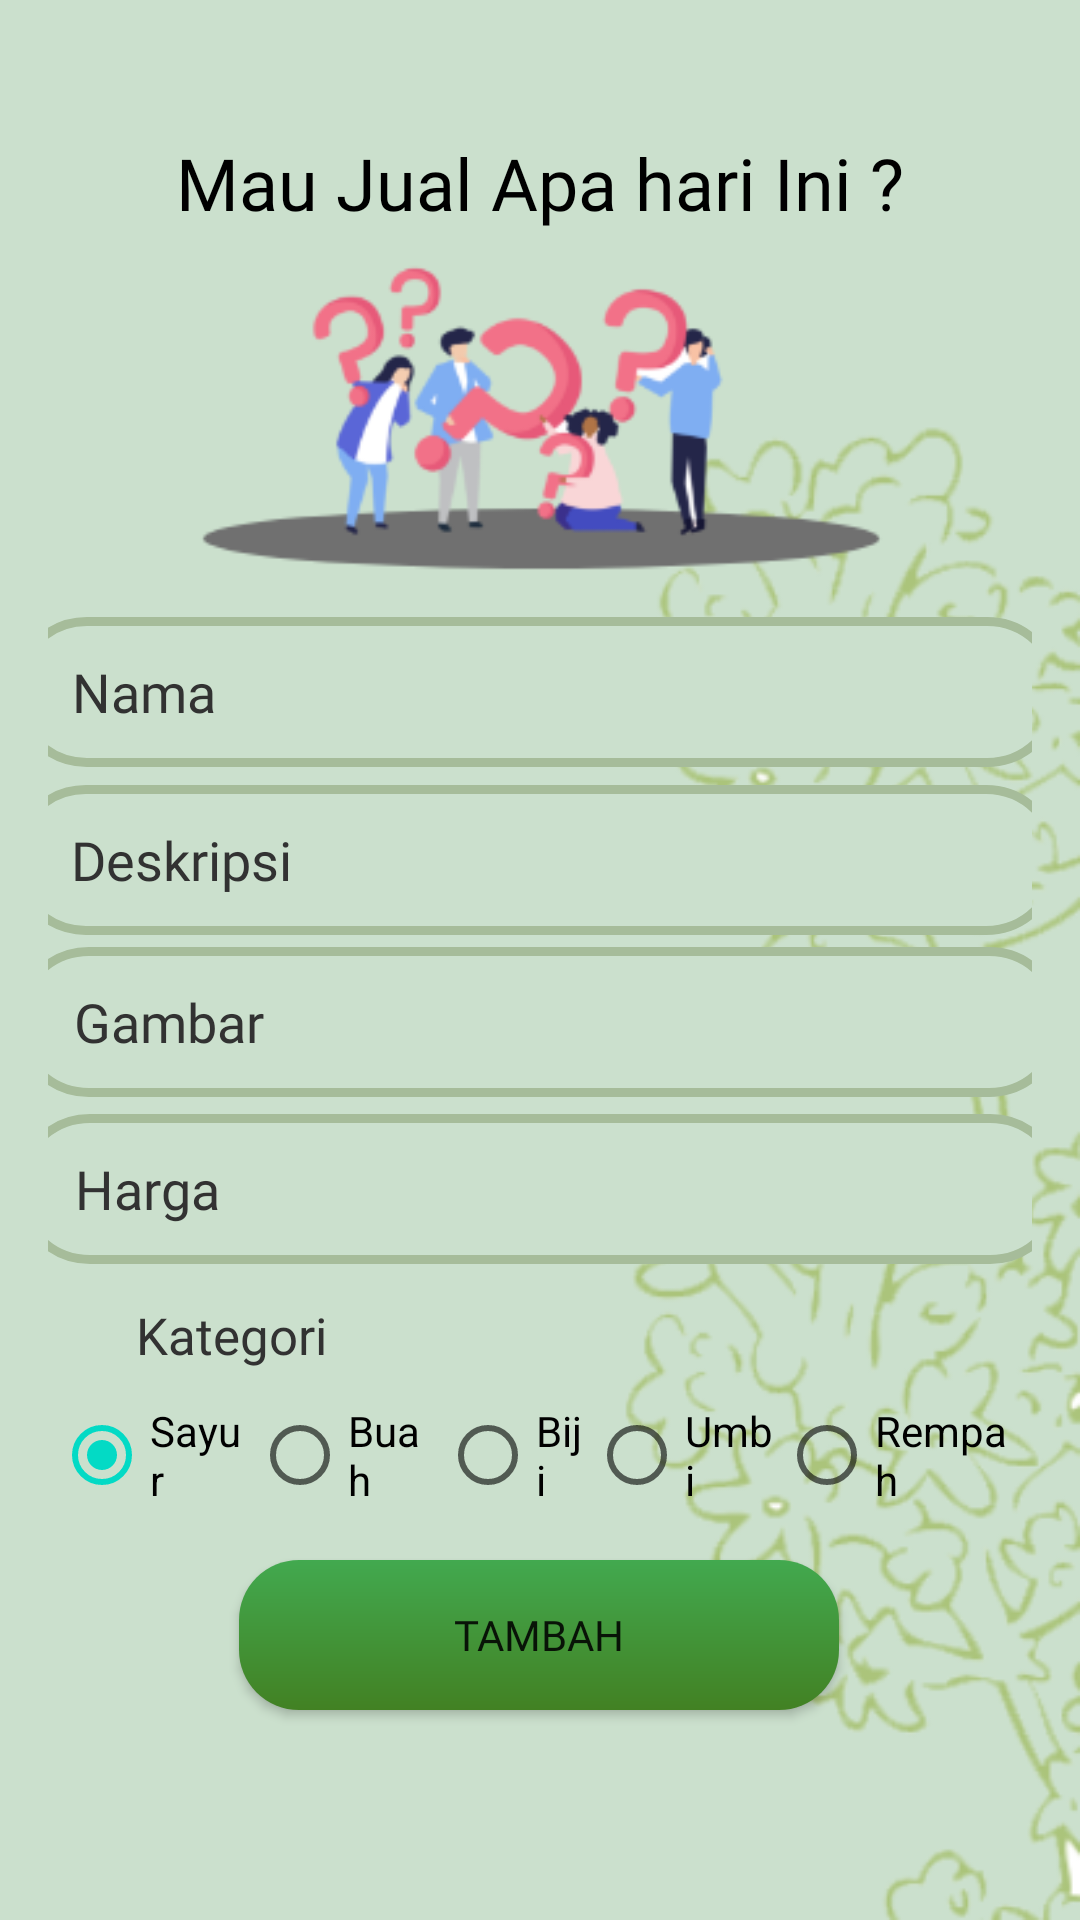

Reconstruct the res/layout file that produces this screen, plus the resources it refers to.
<!-- AndroidManifest.xml: application theme AppTheme -->
<!-- res/layout/activity_produk.xml -->
<?xml version="1.0" encoding="utf-8"?>
<androidx.constraintlayout.widget.ConstraintLayout xmlns:android="http://schemas.android.com/apk/res/android"
    xmlns:app="http://schemas.android.com/apk/res-auto"
    xmlns:tools="http://schemas.android.com/tools"
    android:layout_width="match_parent"
    android:layout_height="match_parent"
    android:orientation="vertical"
    android:padding="16dp"
    android:background="@drawable/tambahprodukk"
    tools:context=".ProdukActivity">

    <TextView
        android:id="@+id/prdkttl"
        android:layout_width="wrap_content"
        android:layout_height="wrap_content"
        android:fontFamily="@font/moonbold"
        android:text="Mau Jual Apa hari Ini ?"
        android:textColor="#000000"
        android:textSize="24dp"
        app:layout_constraintBottom_toBottomOf="parent"
        app:layout_constraintEnd_toEndOf="parent"
        app:layout_constraintStart_toStartOf="parent"
        app:layout_constraintTop_toTopOf="parent"
        app:layout_constraintVertical_bias="0.05" />

    <TextView
        android:layout_width="wrap_content"
        android:layout_height="wrap_content"
        android:id="@+id/iduser"
        app:layout_constraintBottom_toBottomOf="parent"
        app:layout_constraintEnd_toEndOf="parent"
        app:layout_constraintHorizontal_bias="0.453"
        app:layout_constraintStart_toStartOf="parent"
        app:layout_constraintTop_toTopOf="parent"
        app:layout_constraintVertical_bias="0.74" />

    <EditText
        android:id="@+id/idPa"
        android:layout_width="match_parent"
        android:layout_height="wrap_content"
        android:ems="10"
        android:hint="id"
        android:inputType="number"
        android:visibility="gone"
        app:layout_constraintBottom_toBottomOf="parent"
        app:layout_constraintEnd_toEndOf="parent"
        app:layout_constraintHorizontal_bias="0.453"
        app:layout_constraintStart_toStartOf="parent"
        app:layout_constraintTop_toTopOf="parent"
        app:layout_constraintVertical_bias="0.74"  />


    <ImageView
        android:id="@+id/imagePa"
        android:layout_width="200dp"
        android:layout_height="200dp"
        android:src="@mipmap/ic_launcher"
        android:visibility="gone"
        app:layout_constraintBottom_toBottomOf="parent"
        app:layout_constraintEnd_toEndOf="parent"
        app:layout_constraintHorizontal_bias="0.497"
        app:layout_constraintStart_toStartOf="parent"
        app:layout_constraintTop_toTopOf="parent"
        app:layout_constraintVertical_bias="0.0" />

    <Button
        android:id="@+id/btnUpdate"
        android:layout_width="127dp"
        android:layout_height="46dp"
        android:background="@drawable/custom_button2"
        android:text="UBAH"
        android:visibility="gone"
        app:layout_constraintBottom_toBottomOf="parent"
        app:layout_constraintEnd_toEndOf="parent"
        app:layout_constraintHorizontal_bias="0.028"
        app:layout_constraintStart_toStartOf="parent"
        app:layout_constraintTop_toTopOf="parent"
        app:layout_constraintVertical_bias="0.899" />

    <Button
        android:id="@+id/btnDelete"
        android:layout_width="127dp"
        android:layout_height="46dp"
        android:text="HAPUS"
        android:textColor="#fff"
        android:background="@drawable/custom_button4"
        android:visibility="gone"
        app:layout_constraintBottom_toBottomOf="parent"
        app:layout_constraintEnd_toEndOf="parent"
        app:layout_constraintHorizontal_bias="0.94"
        app:layout_constraintStart_toStartOf="parent"
        app:layout_constraintTop_toTopOf="parent"
        app:layout_constraintVertical_bias="0.902" />

    <EditText
        android:id="@+id/deskripsiPa"
        android:layout_width="350dp"
        android:layout_height="50dp"
        android:background="@drawable/custom_button"
        android:ems="10"
        android:fontFamily="@font/moonbold"
        android:hint="Deskripsi"
        android:inputType="textMultiLine"
        android:paddingLeft="20dp"
        android:textColorHint="#323232"
        app:layout_constraintBottom_toBottomOf="parent"
        app:layout_constraintEnd_toEndOf="parent"
        app:layout_constraintHorizontal_bias="0.59"
        app:layout_constraintStart_toStartOf="parent"
        app:layout_constraintTop_toTopOf="parent"
        app:layout_constraintVertical_bias="0.44" />

    <EditText
        android:id="@+id/namaPa"
        android:layout_width="350dp"
        android:layout_height="50dp"
        android:background="@drawable/custom_button"
        android:ems="10"
        android:fontFamily="@font/moonbold"
        android:hint="Nama"
        android:inputType="textMultiLine"
        android:paddingLeft="20dp"
        android:textColorHint="#323232"
        app:layout_constraintBottom_toBottomOf="parent"
        app:layout_constraintEnd_toEndOf="parent"
        app:layout_constraintHorizontal_bias="0.573"
        app:layout_constraintStart_toStartOf="parent"
        app:layout_constraintTop_toTopOf="parent"
        app:layout_constraintVertical_bias="0.34" />

    <EditText
        android:id="@+id/imagePaP"
        android:layout_width="350dp"
        android:layout_height="50dp"
        android:background="@drawable/custom_button"
        android:ems="10"
        android:fontFamily="@font/moonbold"
        android:hint="Gambar"
        android:inputType="textPersonName"
        android:paddingLeft="20dp"
        android:textColor="#000000"
        android:textColorHint="#323232"
        app:layout_constraintBottom_toBottomOf="parent"
        app:layout_constraintEnd_toEndOf="parent"
        app:layout_constraintHorizontal_bias="0.54"
        app:layout_constraintStart_toStartOf="parent"
        app:layout_constraintTop_toTopOf="parent"
        app:layout_constraintVertical_bias="0.537" />

    <EditText
        android:id="@+id/hargaPa"
        android:layout_width="350dp"
        android:layout_height="50dp"
        android:background="@drawable/custom_button"
        android:ems="10"
        android:fontFamily="@font/moonbold"
        android:hint="Harga"
        android:inputType="textMultiLine"
        android:paddingLeft="20dp"
        android:textColor="#000000"
        android:textColorHint="#323232"
        app:layout_constraintBottom_toBottomOf="parent"
        app:layout_constraintEnd_toEndOf="parent"
        app:layout_constraintHorizontal_bias="0.524"
        app:layout_constraintStart_toStartOf="parent"
        app:layout_constraintTop_toTopOf="parent"
        app:layout_constraintVertical_bias="0.637" />

    <TextView
        android:id="@+id/textView2"
        android:layout_width="108dp"
        android:layout_height="36dp"
        android:ems="10"
        android:fontFamily="@font/moonbold"
        android:paddingLeft="20dp"
        android:paddingTop="8dp"
        android:text="Kategori"
        android:textColor="#323232"
        android:textSize="17dp"
        app:layout_constraintBottom_toBottomOf="parent"
        app:layout_constraintEnd_toEndOf="parent"
        app:layout_constraintHorizontal_bias="0.042"
        app:layout_constraintStart_toStartOf="parent"
        app:layout_constraintTop_toTopOf="parent"
        app:layout_constraintVertical_bias="0.716" />

    <Button
        android:id="@+id/btnCreate"
        android:layout_width="200dp"
        android:layout_height="50dp"
        android:background="@drawable/custom_button2"
        android:fontFamily="@font/moonbold"
        android:text="Tambah"
        app:layout_constraintBottom_toBottomOf="parent"
        app:layout_constraintEnd_toEndOf="parent"
        app:layout_constraintHorizontal_bias="0.497"
        app:layout_constraintStart_toStartOf="parent"
        app:layout_constraintTop_toTopOf="parent"
        app:layout_constraintVertical_bias="0.903" />

    <RadioGroup
        android:id="@+id/rgKategori"
        android:layout_width="match_parent"
        android:layout_height="wrap_content"
        android:layout_marginLeft="2dp"
        android:layout_marginRight="2dp"
        android:layout_marginTop="5dp"
        android:orientation="horizontal"
        app:layout_constraintBottom_toBottomOf="parent"
        app:layout_constraintEnd_toEndOf="parent"
        app:layout_constraintHorizontal_bias="0.498"
        app:layout_constraintStart_toStartOf="parent"
        app:layout_constraintTop_toTopOf="parent"
        app:layout_constraintVertical_bias="0.786">

        <RadioButton
            android:id="@+id/radioSayur"
            android:layout_width="wrap_content"
            android:layout_height="wrap_content"
            android:layout_weight="1"
            android:checked="true"
            android:text="Sayur" />

        <RadioButton
            android:id="@+id/radioBuah"
            android:layout_width="wrap_content"
            android:layout_height="wrap_content"
            android:layout_weight="1"
            android:text="Buah" />

        <RadioButton
            android:id="@+id/radioBiji"
            android:layout_width="wrap_content"
            android:layout_height="wrap_content"
            android:layout_weight="1"
            android:text="Biji" />

        <RadioButton
            android:id="@+id/radioUmbi"
            android:layout_width="wrap_content"
            android:layout_height="wrap_content"
            android:layout_weight="1"
            android:text="Umbi" />

        <RadioButton
            android:id="@+id/radioRempah"
            android:layout_width="wrap_content"
            android:layout_height="wrap_content"
            android:layout_weight="1"
            android:text="Rempah" />
    </RadioGroup>


</androidx.constraintlayout.widget.ConstraintLayout>
<!-- resources referenced by this layout -->
<resources>
  <!-- drawable custom_button (drawable) -->
  <?xml version="1.0" encoding="utf-8"?>
  <shape xmlns:android="http://schemas.android.com/apk/res/android"
      android:shape="rectangle">
  
      <stroke android:color="#A6BC9A" android:width="3dp"/>
      <solid android:color="#CBE0CD"/>
      <corners android:radius="30dp"/>
  
  </shape>
  <!-- drawable custom_button2 (drawable) -->
  <?xml version="1.0" encoding="utf-8"?>
  <shape xmlns:android="http://schemas.android.com/apk/res/android"
      android:shape="rectangle">
  
      <solid android:color="#1c2841"/>
      <corners android:radius="20dp"/>
      <gradient
          android:angle="90"
          android:startColor="#428123"
          android:endColor="#42A94F"
          android:type="linear"
          />
  
  </shape>
  <!-- drawable custom_button4 (drawable) -->
  <?xml version="1.0" encoding="utf-8"?>
  <shape xmlns:android="http://schemas.android.com/apk/res/android"
      android:shape="rectangle">
  
      <solid android:color="#E91E4A"/>
      <corners android:radius="20dp"/>
  
  </shape>
  <!-- drawable tambahprodukk: png bitmap (drawable, 100366 bytes) -->
  <style name="AppTheme" parent="Theme.AppCompat.Light.NoActionBar">
          
          <item name="colorPrimary">@color/colorPrimary</item>
          <item name="colorPrimaryDark">@color/colorPrimaryDark</item>
          <item name="colorAccent">@color/colorAccent</item>
      </style>
  <color name="colorPrimary">#4a7238</color>
  <color name="colorPrimaryDark">#a8be9d</color>
  <color name="colorAccent">#03DAC5</color>
</resources>
